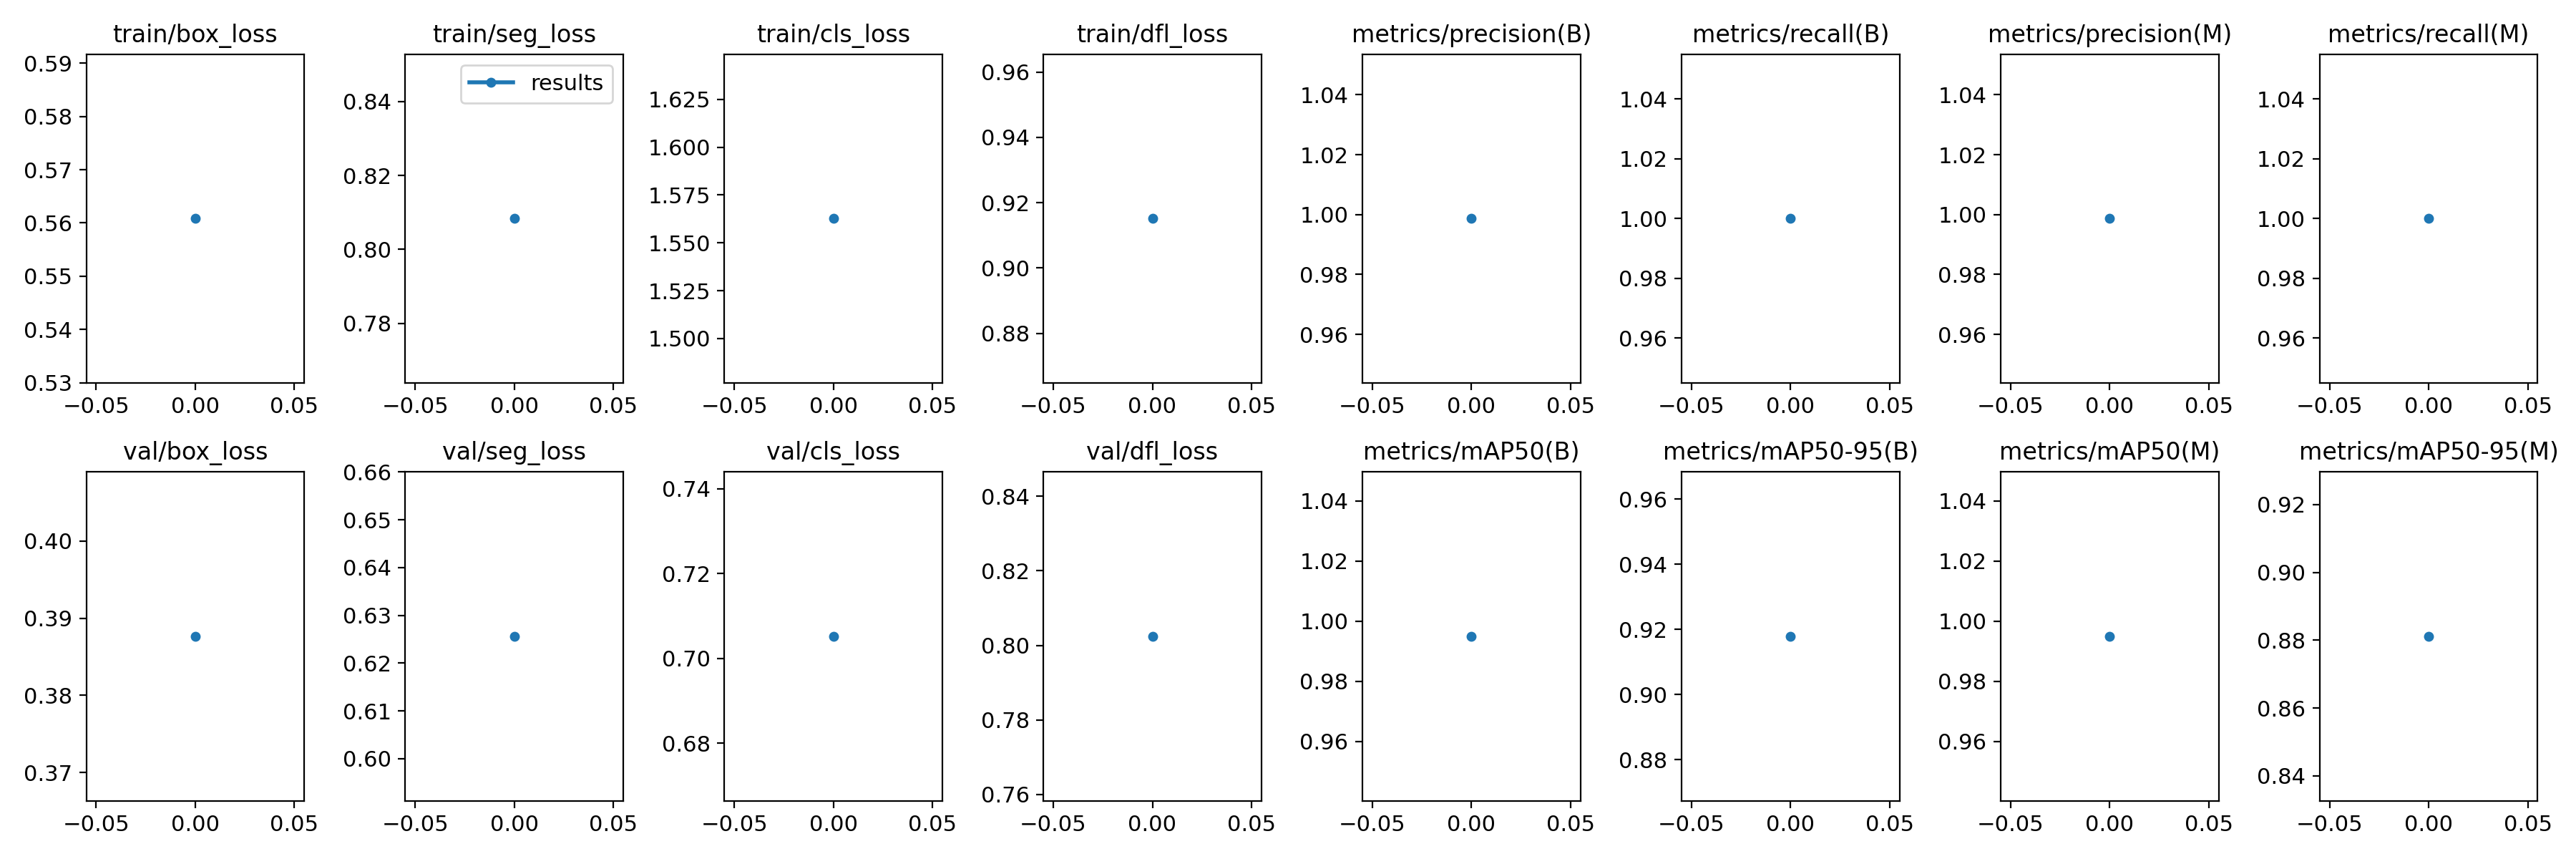

The data file committed next to this chart (first rows):
epoch, train/box_loss, train/seg_loss, train/cls_loss, train/dfl_loss, metrics/precision(B), metrics/recall(B), metrics/mAP50(B), metrics/mAP50-95(B), metrics/precision(M), metrics/recall(M), metrics/mAP50(M), metrics/mAP50-95(M), val/box_loss, val/seg_loss, val/cls_loss, val/dfl_loss, lr/pg0, lr/pg1, lr/pg2
0, 0.5608, 0.8083, 1.563, 0.9151, 0.9987, 1, 0.995, 0.9179, 0.9987, 1, 0.995, 0.8812, 0.3877, 0.6256, 0.7052, 0.8024, 0.0739, 0.0029, 0.0029
